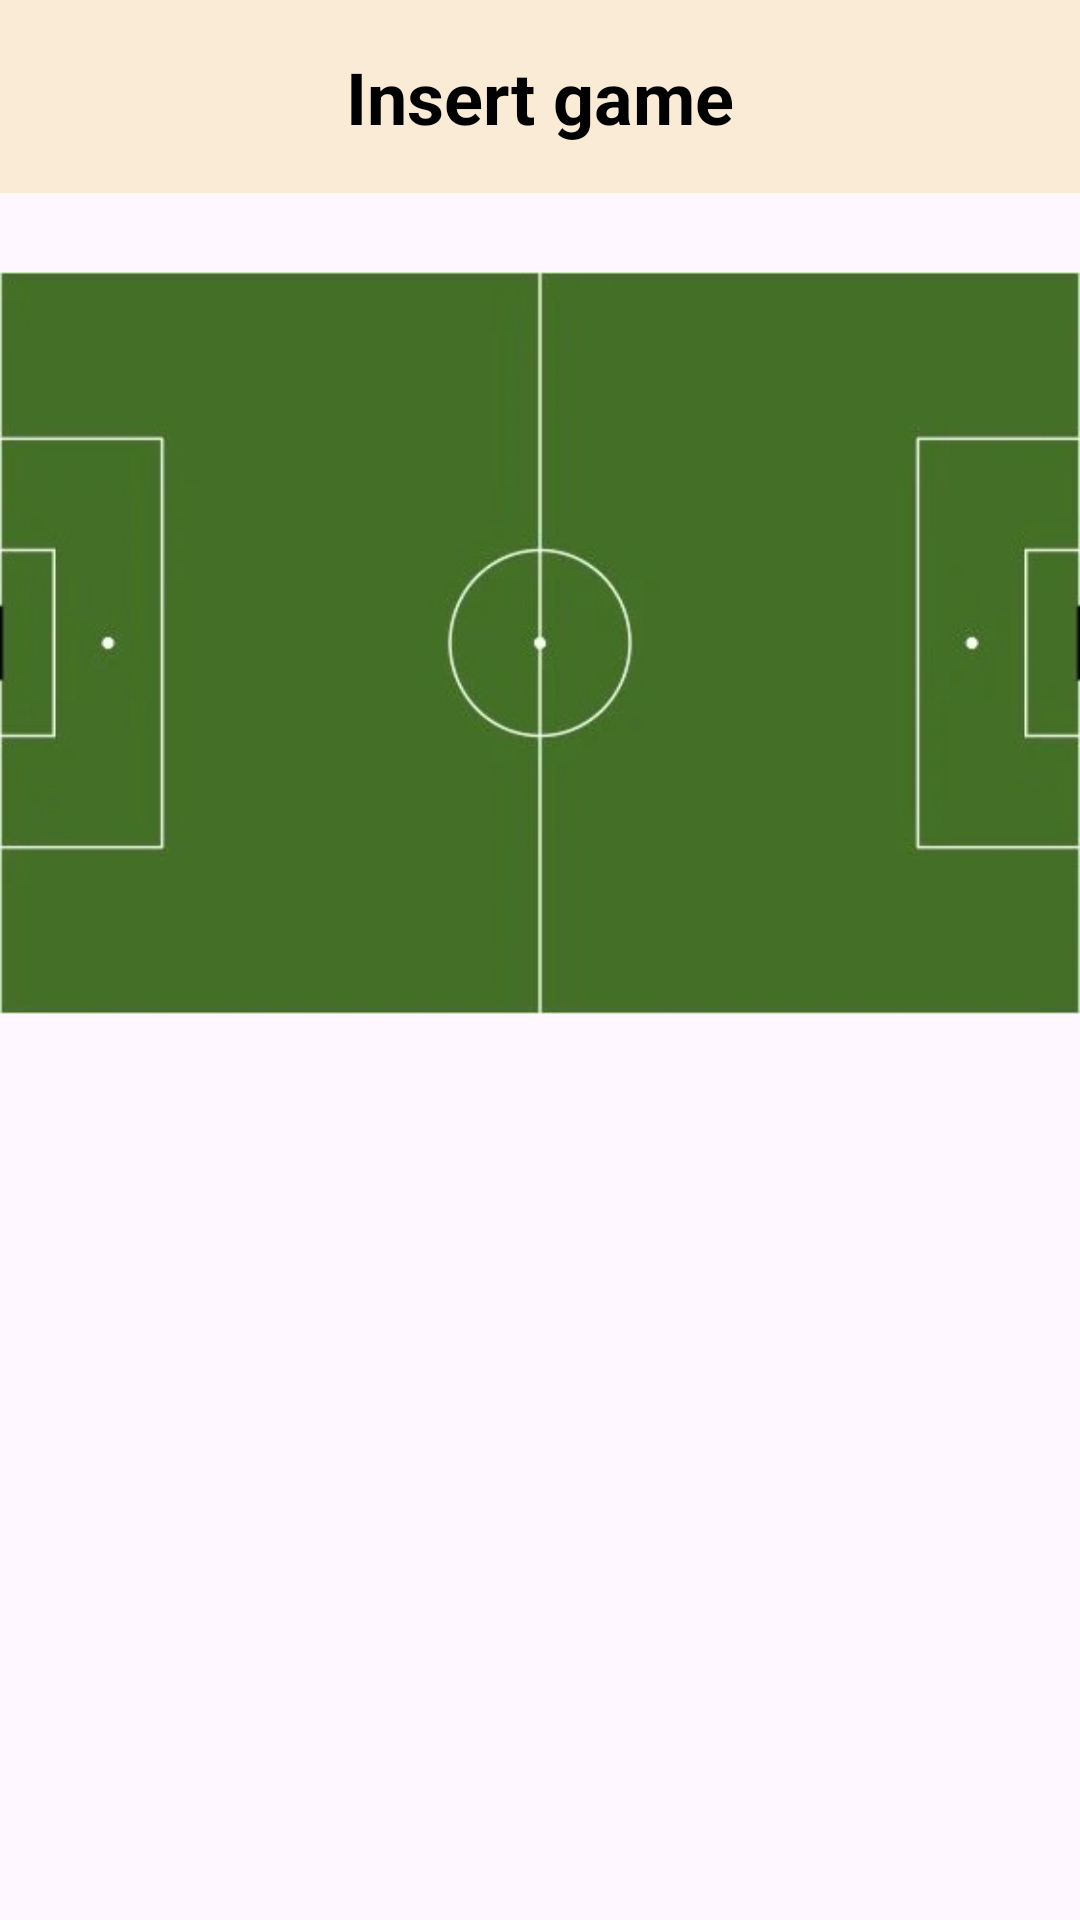

Write the Android layout XML for this screen, with the resource values it uses.
<!-- AndroidManifest.xml: application theme Theme.GazteluBira -->
<!-- res/layout/activity_insert_game_detail.xml -->
<?xml version="1.0" encoding="utf-8"?>
<androidx.constraintlayout.widget.ConstraintLayout xmlns:android="http://schemas.android.com/apk/res/android"
    xmlns:app="http://schemas.android.com/apk/res-auto"
    xmlns:tools="http://schemas.android.com/tools"
    android:id="@+id/main"
    android:layout_width="match_parent"
    android:layout_height="match_parent"
    tools:context=".ui.insert_game.InsertGameDetailActivity">

    <FrameLayout
        android:id="@+id/frameLayout"
        android:layout_width="0dp"
        android:layout_height="wrap_content"
        android:background="@color/antique_white"
        app:layout_constraintEnd_toEndOf="parent"
        app:layout_constraintStart_toStartOf="parent"
        app:layout_constraintTop_toTopOf="parent">

        <TextView
            android:layout_width="wrap_content"
            android:layout_height="wrap_content"
            android:layout_gravity="center"
            android:padding="16dp"
            android:text="@string/insert_game"
            android:textColor="@color/black"
            android:textSize="24sp"
            android:textStyle="bold" />

        <ImageView
            android:id="@+id/ivBack"
            android:layout_width="wrap_content"
            android:layout_height="wrap_content"
            android:contentDescription="@string/description_ic_back"
            android:padding="24dp"
            android:src="@drawable/ic_back"
            app:tint="@color/black" />
    </FrameLayout>


    <ImageView
        android:id="@+id/ivFootballField"
        android:layout_width="match_parent"
        android:layout_height="300dp"
        android:src="@drawable/img_football_field"
        app:layout_constraintEnd_toEndOf="parent"
        app:layout_constraintStart_toStartOf="parent"
        app:layout_constraintTop_toBottomOf="@id/frameLayout"
        android:contentDescription="@string/description_football_field" />

</androidx.constraintlayout.widget.ConstraintLayout>
<!-- resources referenced by this layout -->
<resources>
  <color name="antique_white">#faebd7</color>
  <color name="black">#FF000000</color>
  <!-- drawable img_football_field: webp bitmap (drawable, 4520 bytes) -->
  <string name="description_football_field">Football Field</string>
  <string name="description_ic_back">Back icon</string>
  <string name="insert_game">Insert game</string>
  <style name="Theme.GazteluBira" parent="Base.Theme.GazteluBira" />
  <style name="Base.Theme.GazteluBira" parent="Theme.Material3.DayNight.NoActionBar">
          <item name="android:statusBarColor">@color/main_red</item>
      </style>
  <color name="main_red">#e0483b</color>
</resources>
